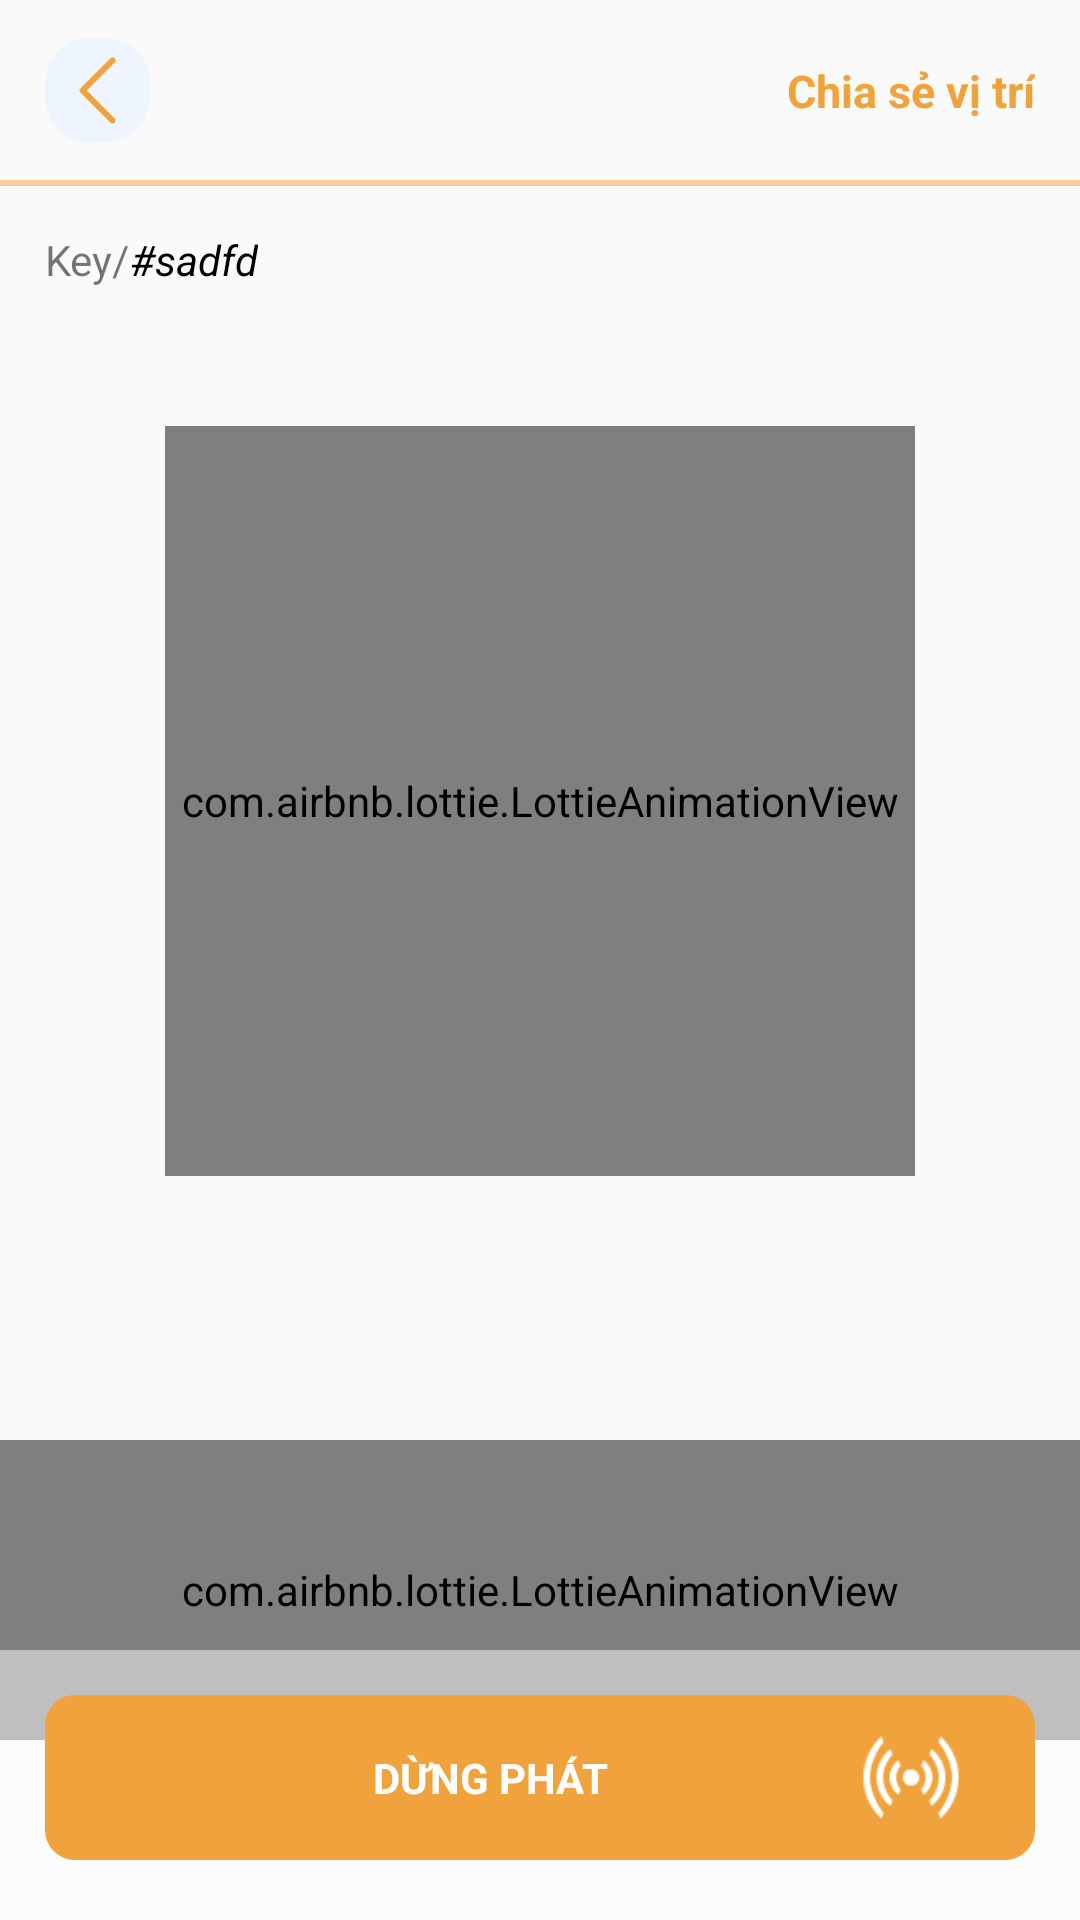

Produce the Android XML layout that renders to this screen, including the resource entries it uses.
<!-- AndroidManifest.xml: application theme Theme.LGFood_duan1 -->
<!-- res/layout/activity_chia_se_ket_noi_gio_hang.xml -->
<?xml version="1.0" encoding="utf-8"?>
<LinearLayout xmlns:android="http://schemas.android.com/apk/res/android"
    xmlns:app="http://schemas.android.com/apk/res-auto"
    xmlns:tools="http://schemas.android.com/tools"
    android:layout_width="match_parent"
    android:layout_height="match_parent"
    android:orientation="vertical"
    tools:context=".Activity.ChiaSeGioHang_Activity">

    <androidx.constraintlayout.widget.ConstraintLayout
        android:layout_width="match_parent"
        android:layout_height="60dp"
        android:layout_gravity="center">

        <ImageView

            android:id="@+id/chiaSeKetNoi_img_btn_back"
            android:layout_width="35dp"
            android:layout_height="35dp"
            android:layout_marginLeft="15dp"
            android:background="@drawable/broder_radius_xanhduong_nhe"
            android:padding="5dp"
            android:src="@drawable/ic_back_orage"
            app:layout_constraintBottom_toBottomOf="parent"
            app:layout_constraintStart_toStartOf="parent"
            app:layout_constraintTop_toTopOf="parent" />

        <TextView
            android:layout_width="wrap_content"
            android:layout_height="wrap_content"
            android:layout_marginRight="15dp"
            android:text=" Chia sẻ vị trí"
            android:textColor="@color/lf_orange"
            android:textSize="15sp"

            android:textStyle="bold"
            app:layout_constraintBottom_toBottomOf="parent"
            app:layout_constraintEnd_toEndOf="parent"
            app:layout_constraintTop_toTopOf="parent" />
    </androidx.constraintlayout.widget.ConstraintLayout>

    <View
        android:layout_width="match_parent"
        android:layout_height="2dp"
        android:alpha="0.5"
        android:background="@color/lf_orange" />

    <FrameLayout
        android:layout_width="match_parent"
        android:layout_height="match_parent">


        
        <FrameLayout
            android:id="@+id/chiaSeGioHang_frlout_showListRscv"
            android:layout_width="match_parent"
            android:layout_height="match_parent"
            android:visibility="visible">

            <androidx.constraintlayout.widget.ConstraintLayout
                android:layout_width="match_parent"
                android:layout_height="match_parent">

                <com.airbnb.lottie.LottieAnimationView
                    android:id="@+id/chiaSeKetNoi_anim_connecting"
                    android:layout_width="250dp"
                    android:layout_height="250dp"
                    android:layout_gravity="center|top"
                    android:layout_marginTop="80dp"
                    app:layout_constraintEnd_toEndOf="parent"
                    app:layout_constraintStart_toStartOf="parent"
                    app:layout_constraintTop_toTopOf="parent"
                    app:lottie_autoPlay="true"
                    app:lottie_loop="true"
                    app:lottie_rawRes="@raw/loadingconnecting_cam" />

                <com.airbnb.lottie.LottieAnimationView

                    android:id="@+id/lottieAnimationView"
                    android:layout_width="match_parent"
                    android:layout_marginBottom="60dp"
                    android:layout_height="100dp"

                    android:layout_gravity="center|top"
                    app:layout_constraintBottom_toBottomOf="parent"
                    app:layout_constraintEnd_toEndOf="parent"
                    app:layout_constraintStart_toStartOf="parent"
                    app:lottie_autoPlay="true"
                    app:lottie_loop="true"
                    app:lottie_rawRes="@raw/text_loading" />

                <TextView
                    android:id="@+id/textView5"
                    android:layout_width="wrap_content"
                    android:layout_height="wrap_content"
                    android:layout_marginStart="15dp"
                    android:layout_marginTop="15dp"
                    android:text="Key/"

                    app:layout_constraintStart_toStartOf="parent"
                    app:layout_constraintTop_toTopOf="parent" />

                <TextView
                    android:id="@+id/chiaSeKetNoi_tv_key"
                    android:layout_width="wrap_content"
                    android:layout_height="wrap_content"
                    android:textColor="@color/black"
                    android:textStyle="italic"
                    android:text="#sadfd"
                    app:layout_constraintBottom_toBottomOf="@+id/textView5"
                    app:layout_constraintStart_toEndOf="@+id/textView5"
                    app:layout_constraintTop_toTopOf="@+id/textView5" />
            </androidx.constraintlayout.widget.ConstraintLayout>

            <FrameLayout
                android:layout_width="match_parent"
                android:layout_height="90dp"
                android:layout_gravity="bottom"
                android:gravity="center">

                <LinearLayout
                    android:layout_width="match_parent"
                    android:layout_height="match_parent"
                    android:alpha="0.5"
                    android:background="@color/white" />

                <LinearLayout
                    android:layout_width="match_parent"
                    android:layout_height="85dp"
                    android:gravity="center"

                    android:padding="15dp">

                    <LinearLayout
                        android:id="@+id/chiaSeKetNoi_llout_btn_dungPhatTinHieu"
                        android:layout_width="match_parent"
                        android:layout_height="match_parent"
                        android:layout_gravity="center"
                        android:background="@drawable/broder_radius_cam_thuonghieu">

                        <LinearLayout
                            android:layout_width="0dp"
                            android:layout_height="match_parent"
                            android:layout_weight="3"
                            android:gravity="center">

                            <TextView
                                android:layout_width="wrap_content"
                                android:layout_height="wrap_content"
                                android:layout_gravity="center"
                                android:layout_marginLeft="50dp"
                                android:text="DỪNG PHÁT"
                                android:textColor="@color/white"
                                android:textStyle="bold" />

                        </LinearLayout>

                        <LinearLayout
                            android:layout_width="0dp"
                            android:layout_height="match_parent"
                            android:layout_weight="1"
                            android:gravity="center">

                            <ImageView
                                android:layout_width="match_parent"
                                android:layout_height="match_parent"
                                android:padding="10dp"
                                android:src="@drawable/ic_phattinhieu" />

                        </LinearLayout>
                    </LinearLayout>
                </LinearLayout>
            </FrameLayout>
        </FrameLayout>


    </FrameLayout>

</LinearLayout>
<!-- resources referenced by this layout -->
<resources>
  <color name="black">#FF000000</color>
  <color name="lf_orange">#F0A23C</color>
  <color name="white">#FFFFFFFF</color>
  <!-- drawable broder_radius_cam_thuonghieu (drawable) -->
  <?xml version="1.0" encoding="utf-8"?>
  <selector xmlns:android="http://schemas.android.com/apk/res/android">    <item>        <shape android:shape="rectangle">            <solid                android:color="@color/lf_orange" >            </solid>            <corners android:radius="10dp" />        </shape>    </item></selector>
  <!-- drawable broder_radius_xanhduong_nhe (drawable) -->
  <?xml version="1.0" encoding="utf-8"?>
  <selector xmlns:android="http://schemas.android.com/apk/res/android">    <item>        <shape android:shape="rectangle">            <solid                android:color="@color/lf_light_blue" >            </solid>            <corners android:radius="15dp" />        </shape>    </item></selector>
  <!-- drawable ic_back_orage: png bitmap (drawable, 924 bytes) -->
  <!-- drawable ic_phattinhieu: png bitmap (drawable, 1663 bytes) -->
  <style name="Theme.LGFood_duan1" parent="Theme.AppCompat.Light.NoActionBar">
          
          <item name="colorPrimary">@color/purple_500</item>
          <item name="colorPrimaryVariant">@color/purple_700</item>
          <item name="colorOnPrimary">@color/white</item>
          
          <item name="colorSecondary">@color/teal_200</item>
          <item name="colorSecondaryVariant">@color/teal_700</item>
          <item name="colorOnSecondary">@color/black</item>
          
          <item name="android:statusBarColor" tools:targetApi="l">#F0A23C</item>
          
          
  
      </style>
  <color name="lf_light_blue">#EEF5FF</color>
  <color name="purple_500">#FF6200EE</color>
  <color name="purple_700">#FF3700B3</color>
  <color name="teal_200">#FF03DAC5</color>
  <color name="teal_700">#FF018786</color>
</resources>
